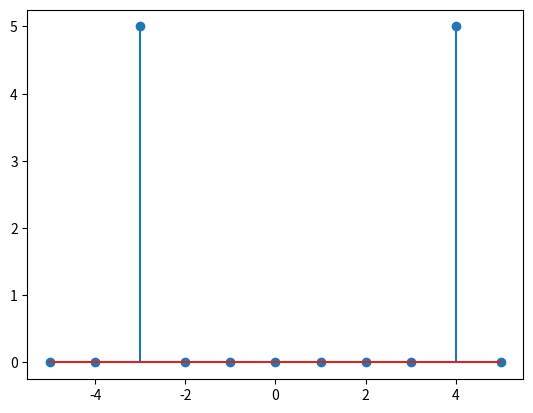

Generate this figure with matplotlib:
import numpy as np
from numpy import cos, pi, sin, exp
import matplotlib.pyplot as plt

N = 10
n = np.arange(N)
x = cos(2*pi/5*n)

m_array = np.arange(-5, 6, 1)
Xm = np.zeros(len(m_array))

for m in m_array:
    Xm[m] = np.sum(x*np.e**(-2j*pi*m*n/N))

plt.stem(m_array, np.abs(Xm))
